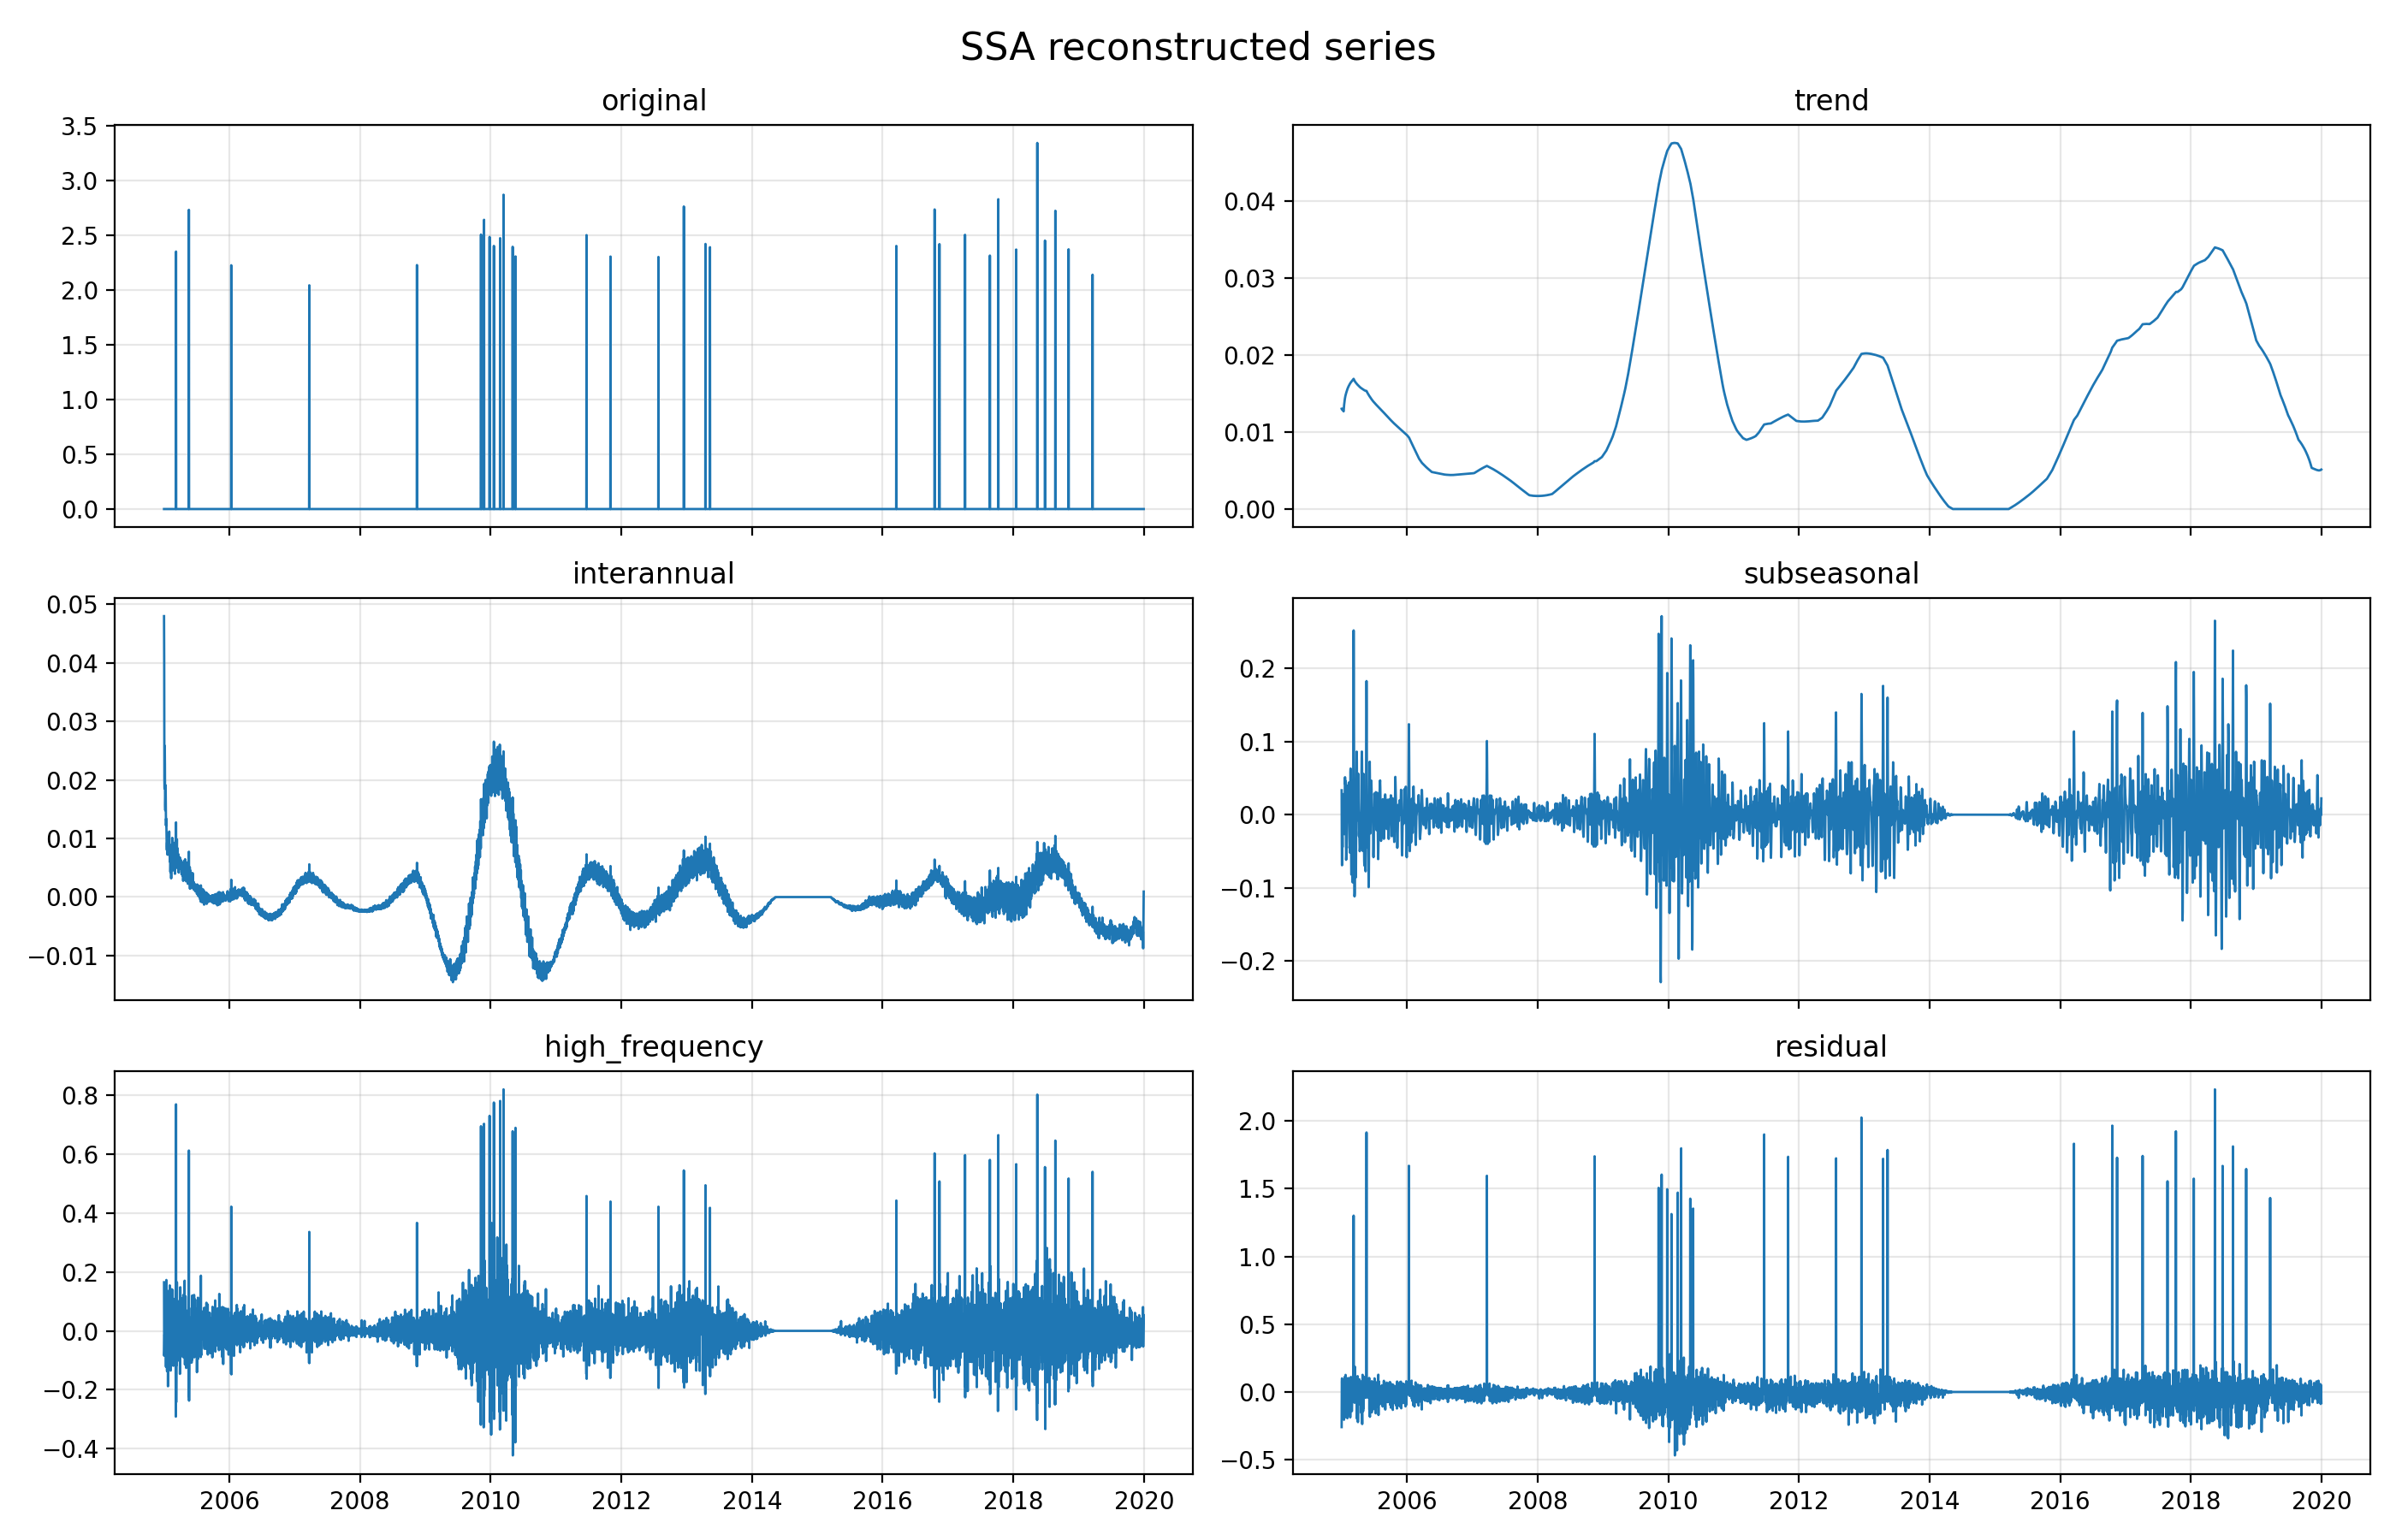

The file beside this chart, header and first rows:
date, original, high_frequency, interannual, subseasonal, trend, reconstructed_without_noise, residual
2005-01-01, 0.0, 0.165, 0.048, 0.03341, 0.01302, 0.2594, -0.2594
2005-01-02, 0.0, -0.08459, 0.0401, -0.04112, 0.01295, -0.07266, 0.07266
2005-01-03, 0.0, -0.06499, 0.02056, -0.06922, 0.01292, -0.1007, 0.1007
2005-01-04, 0.0, -0.01253, 0.01854, -0.02987, 0.0129, -0.01095, 0.01095
2005-01-05, 0.0, -0.02865, 0.02584, -0.03138, 0.0129, -0.02128, 0.02128
2005-01-06, 0.0, 0.1124, 0.02272, -0.0445, 0.01289, 0.1036, -0.1036
2005-01-07, 0.0, -0.00999, 0.01576, -0.02213, 0.01287, -0.003492, 0.003492
2005-01-08, 0.0, -0.03333, 0.01482, 0.0009279, 0.01284, -0.004738, 0.004738
2005-01-09, 0.0, 0.04492, 0.01694, 0.01704, 0.01281, 0.09171, -0.09171
2005-01-10, 0.0, -0.05805, 0.01909, 0.0282, 0.01276, 0.002002, -0.002002
2005-01-11, 0.0, 0.04503, 0.01563, 0.02396, 0.01272, 0.09734, -0.09734
2005-01-12, 0.0, -0.1222, 0.01222, 0.01738, 0.01268, -0.07987, 0.07987
2005-01-13, 0.0, 0.02132, 0.0134, 0.02709, 0.01302, 0.07484, -0.07484
2005-01-14, 0.0, 0.1729, 0.01282, 0.006512, 0.01331, 0.2055, -0.2055
2005-01-15, 0.0, 0.02349, 0.01021, -0.02585, 0.01355, 0.02141, -0.02141
2005-01-16, 0.0, -0.08195, 0.008648, -0.02664, 0.01376, -0.08618, 0.08618
2005-01-17, 0.0, 0.03016, 0.008021, -0.0215, 0.01396, 0.03065, -0.03065
2005-01-18, 0.0, -0.1371, 0.009296, 0.001907, 0.01415, -0.1118, 0.1118
2005-01-19, 0.0, 0.1257, 0.009347, 0.04024, 0.01431, 0.1896, -0.1896
2005-01-20, 0.0, 0.04009, 0.007234, 0.05123, 0.01446, 0.113, -0.113
2005-01-21, 0.0, 0.03388, 0.009878, 0.04156, 0.01458, 0.0999, -0.0999
2005-01-22, 0.0, 0.106, 0.009265, 0.04626, 0.01469, 0.1762, -0.1762
2005-01-23, 0.0, -0.1881, 0.008682, 0.03834, 0.01479, -0.1263, 0.1263
2005-01-24, 0.0, -0.0393, 0.008285, -0.000761, 0.01488, -0.0169, 0.0169
2005-01-25, 0.0, 0.1357, 0.008376, -0.04356, 0.01497, 0.1155, -0.1155
2005-01-26, 0.0, -0.06716, 0.01023, -0.0618, 0.01505, -0.1037, 0.1037
2005-01-27, 0.0, 0.007168, 0.008777, -0.05709, 0.01513, -0.02602, 0.02602
2005-01-28, 0.0, -0.01073, 0.009137, -0.04192, 0.0152, -0.02831, 0.02831
2005-01-29, 0.0, 0.01603, 0.008919, -0.04333, 0.01528, -0.003104, 0.003104
2005-01-30, 0.0, -0.04566, 0.0112, -0.04573, 0.01535, -0.06484, 0.06484
2005-01-31, 0.0, 0.03545, 0.009318, -0.01563, 0.01542, 0.04456, -0.04456
2005-02-01, 0.0, -0.04892, 0.007017, 0.01561, 0.01549, -0.0108, 0.0108
2005-02-02, 0.0, 0.1544, 0.007945, 0.01608, 0.01556, 0.194, -0.194
2005-02-03, 0.0, -0.09305, 0.006035, -0.0005404, 0.01562, -0.07193, 0.07193
2005-02-04, 0.0, 0.05328, 0.008897, 0.01095, 0.01568, 0.0888, -0.0888
2005-02-05, 0.0, -0.1011, 0.004366, 0.03994, 0.01574, -0.04103, 0.04103
2005-02-06, 0.0, 0.1153, 0.004266, 0.03333, 0.01579, 0.1687, -0.1687
2005-02-07, 0.0, -0.1351, 0.006346, 0.01001, 0.01585, -0.1029, 0.1029
2005-02-08, 0.0, 0.05045, 0.00503, 0.01202, 0.0159, 0.0834, -0.0834
2005-02-09, 0.0, 0.08969, 0.007992, 0.03459, 0.01595, 0.1482, -0.1482
2005-02-10, 0.0, -0.009162, 0.003192, 0.04392, 0.01599, 0.05394, -0.05394
2005-02-11, 0.0, -0.08663, 0.006577, 0.02867, 0.01604, -0.03534, 0.03534
2005-02-12, 0.0, -0.01385, 0.006738, 0.01062, 0.01608, 0.01958, -0.01958
2005-02-13, 0.0, 0.1414, 0.007389, -0.002835, 0.01613, 0.1621, -0.1621
2005-02-14, 0.0, -0.02008, 0.007221, -0.0191, 0.01617, -0.01579, 0.01579
2005-02-15, 0.0, -0.0004798, 0.005144, -0.04131, 0.01621, -0.02044, 0.02044
2005-02-16, 0.0, -0.07323, 0.01011, -0.05195, 0.01625, -0.09882, 0.09882
2005-02-17, 0.0, -0.04585, 0.006284, -0.02347, 0.01629, -0.04674, 0.04674
2005-02-18, 0.0, 0.1392, 0.009739, 0.02241, 0.01633, 0.1877, -0.1877
2005-02-19, 0.0, 0.04451, 0.005894, 0.05848, 0.01637, 0.1252, -0.1252
2005-02-20, 0.0, -0.07406, 0.007922, 0.06313, 0.0164, 0.01338, -0.01338
2005-02-21, 0.0, 0.03471, 0.009332, 0.03225, 0.01643, 0.09273, -0.09273
2005-02-22, 0.0, -0.1187, 0.004542, -0.01332, 0.01646, -0.111, 0.111
2005-02-23, 0.0, 0.0849, 0.009101, -0.05733, 0.01649, 0.05316, -0.05316
2005-02-24, 0.0, 0.01133, 0.005007, -0.08188, 0.01653, -0.04902, 0.04902
2005-02-25, 0.0, -0.02667, 0.008993, -0.08137, 0.01656, -0.08248, 0.08248
2005-02-26, 0.0, -0.06762, 0.006301, -0.04808, 0.01659, -0.09281, 0.09281
2005-02-27, 0.0, 0.1085, 0.005656, 0.01135, 0.01661, 0.1421, -0.1421
2005-02-28, 0.0, -0.03819, 0.008744, 0.04724, 0.01664, 0.03443, -0.03443
2005-03-01, 0.0, -0.04599, 0.005998, 0.02876, 0.01667, 0.005431, -0.005431
... 5,418 more rows
